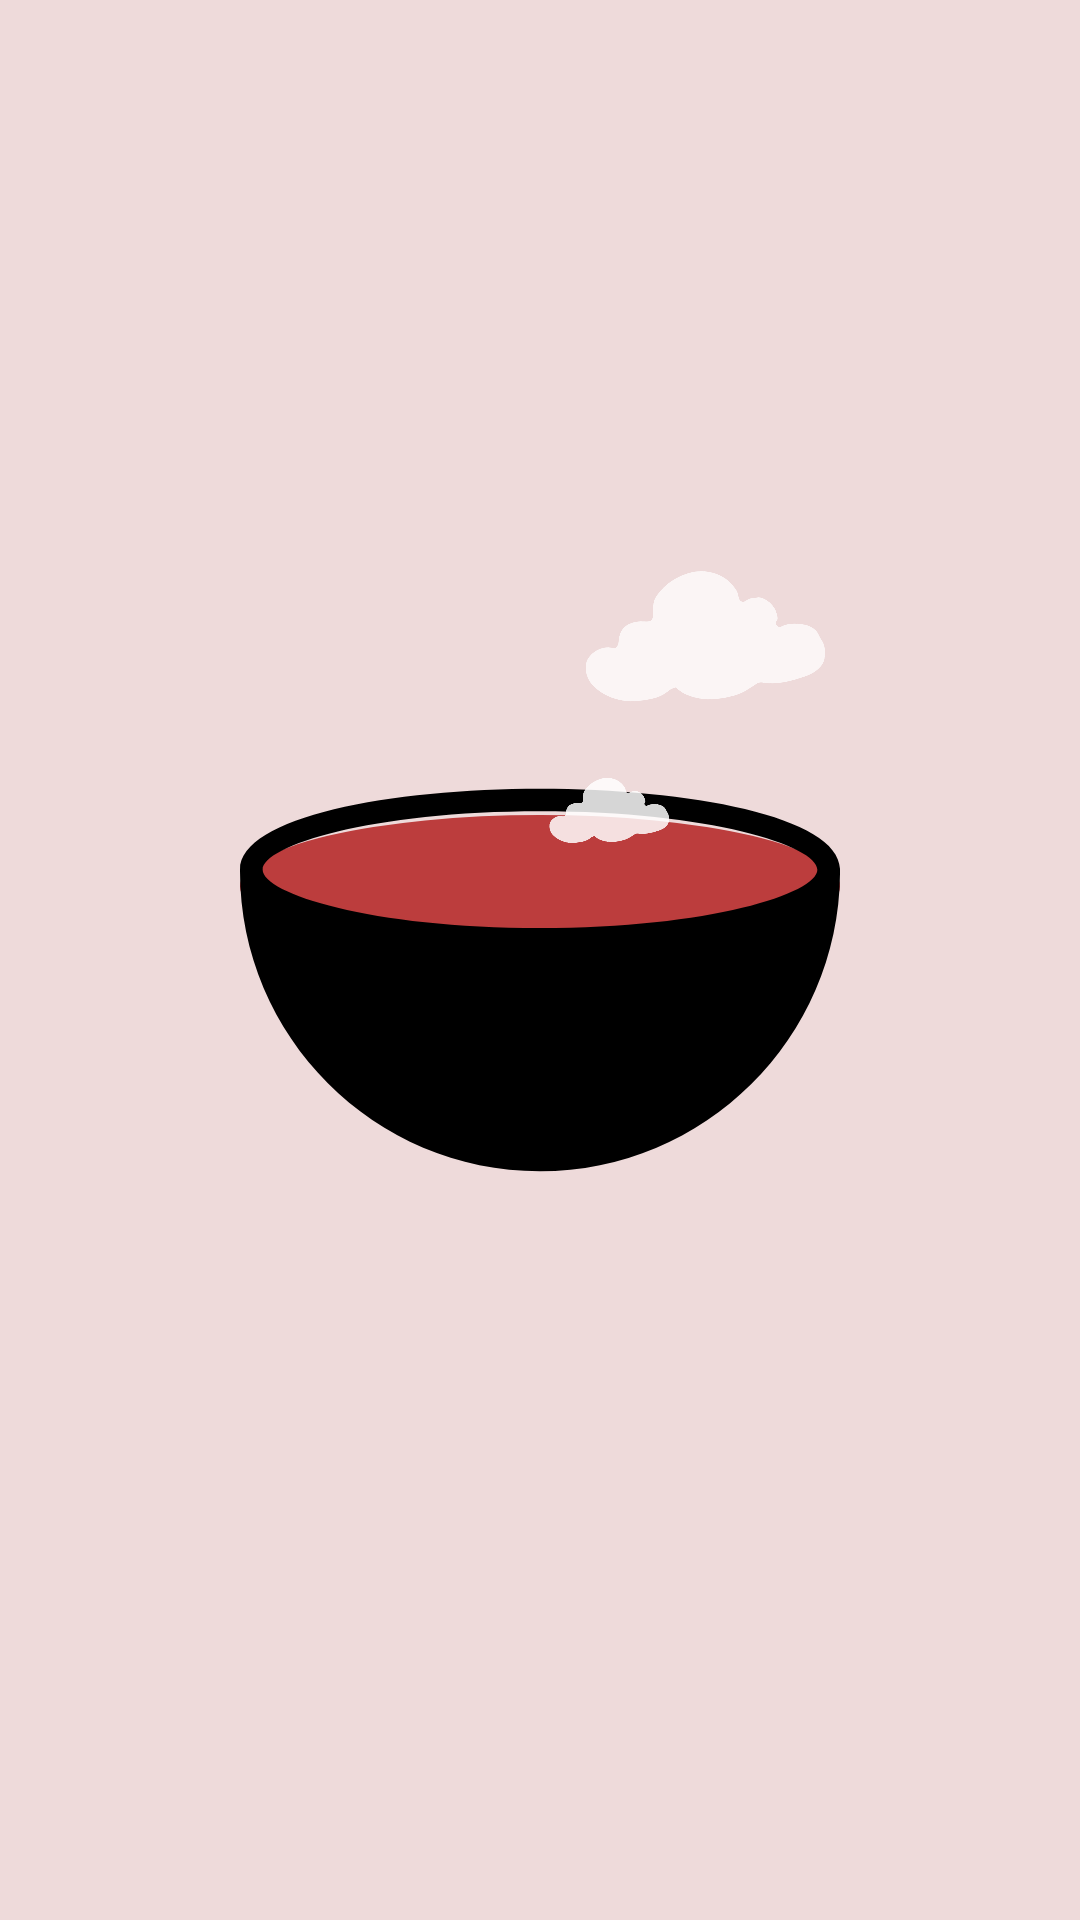

This screen was rendered from an Android layout file. Write that file and the resources it references.
<!-- AndroidManifest.xml: application theme Theme.CookBook -->
<!-- res/layout/fragment_animation.xml -->
<?xml version="1.0" encoding="utf-8"?>
<LinearLayout xmlns:android="http://schemas.android.com/apk/res/android"
    xmlns:app="http://schemas.android.com/apk/res-auto"
    xmlns:tools="http://schemas.android.com/tools"
    android:layout_width="match_parent"
    android:layout_height="match_parent"
    android:background="@color/ic_launcher_background"
    android:orientation="vertical"
    tools:context=".AnimationFragment">

    <FrameLayout
        android:layout_width="match_parent"
        android:layout_height="match_parent"
        android:layout_weight="1">



        <ImageView
            android:id="@+id/bowl"
            android:layout_width="200dp"
            android:layout_height="200dp"
            android:layout_gravity="bottom|center_horizontal"
            android:src="@drawable/bowl"
            android:contentDescription="@string/bowl"/>

        <ImageView
            android:id="@+id/clouds"
            android:layout_width="200dp"
            android:layout_height="350dp"
            android:layout_gravity="bottom|center_horizontal"
            android:rotation="-4"
            android:src="@drawable/cloud"
            android:contentDescription="@string/cloud"
            />

        <ImageView
            android:id="@+id/meatball"
            android:layout_width="200dp"
            android:layout_height="530dp"
            android:layout_gravity="bottom|center_horizontal"
            android:rotation="-4"
            android:src="@drawable/meatball"
            android:alpha="0.0"
            android:contentDescription="@string/meatball"
            />

    </FrameLayout>

    <FrameLayout
        android:layout_width="match_parent"
        android:layout_height="match_parent"
        android:layout_weight="2">

        <TextView
            android:id="@+id/title"
            android:layout_width="match_parent"
            android:layout_height="wrap_content"
            android:layout_gravity="center_horizontal|top"
            android:alpha="0"
            android:elegantTextHeight="false"
            android:text="@string/cookbook"
            android:fontFamily="@font/caveat"
            android:textColor="#000000"
            android:gravity="center"
            android:textSize="64sp"
            android:textStyle="bold" />
    </FrameLayout>

</LinearLayout>
<!-- resources referenced by this layout -->
<resources>
  <color name="ic_launcher_background">#EEDADA</color>
  <!-- drawable bowl (drawable) -->
  <?xml version="1.0" encoding="utf-8"?>
  <layer-list xmlns:android="http://schemas.android.com/apk/res/android">
  
  <item
      android:height="190dp"
      android:top="180dp">
    <shape android:shape="oval">
      <solid android:color="#BC3D3D"/>
    </shape>
  </item>
    <item>
      <vector
          android:width="800dp"
          android:height="800dp"
          android:viewportWidth="52.946"
          android:viewportHeight="52.946">
        <path
            android:pathData="M26.474,9.588C13.318,9.588 0,12.043 0,16.736v0.148c0,14.598 11.876,26.474 26.474,26.474c14.597,0 26.473,-11.876 26.473,-26.474v-0.148C52.946,12.043 39.629,9.588 26.474,9.588zM26.474,11.588c14.939,0 24.473,3.049 24.473,5.148s-9.533,5.148 -24.473,5.148c-14.938,0 -24.473,-3.05 -24.474,-5.148C2,14.637 11.534,11.588 26.474,11.588z"
            android:fillColor="#000000"/>
      </vector>
    </item>
  
  </layer-list>
  <!-- drawable meatball (drawable-xhdpi) -->
  <?xml version="1.0" encoding="utf-8"?>
  <layer-list xmlns:android="http://schemas.android.com/apk/res/android">
  
  <item
      android:height="40dp"
      android:width="40dp"
      android:bottom="510dp"
      android:left="20dp">
    <shape>
      <solid android:color="#8B4513"/>
      <corners android:radius="200dp"/>
    </shape>
  
  </item>
  </layer-list>
  <string name="bowl">Miska</string>
  <string name="cloud">Chmurka</string>
  <string name="cookbook">CookBook</string>
  <string name="meatball">Pulpet</string>
  <color name="md_theme_light_primary">#9C404A</color>
  <color name="md_theme_light_onPrimary">#FFFFFF</color>
  <color name="md_theme_light_primaryContainer">#FFDADB</color>
  <color name="md_theme_light_onPrimaryContainer">#40000D</color>
  <color name="md_theme_light_secondary">#765658</color>
  <color name="md_theme_light_onSecondary">#FFFFFF</color>
  <color name="md_theme_light_secondaryContainer">#FFDADB</color>
  <color name="md_theme_light_onSecondaryContainer">#2C1517</color>
  <color name="md_theme_light_tertiary">#76592F</color>
  <color name="md_theme_light_onTertiary">#FFFFFF</color>
  <color name="md_theme_light_tertiaryContainer">#FFDDB3</color>
  <color name="md_theme_light_onTertiaryContainer">#291800</color>
  <color name="md_theme_light_error">#BA1A1A</color>
  <color name="md_theme_light_errorContainer">#FFDAD6</color>
  <color name="md_theme_light_onError">#FFFFFF</color>
  <color name="md_theme_light_onErrorContainer">#410002</color>
  <color name="md_theme_light_background">#FFFBFF</color>
  <color name="md_theme_light_onBackground">#201A1A</color>
  <color name="md_theme_light_outline">#857373</color>
  <color name="md_theme_light_inverseOnSurface">#FBEEED</color>
  <color name="md_theme_light_inverseSurface">#362F2F</color>
  <color name="md_theme_light_surface">#FFF8F7</color>
  <color name="md_theme_light_onSurface">#201A1A</color>
  <color name="md_theme_light_surfaceVariant">#F4DDDD</color>
  <color name="md_theme_light_onSurfaceVariant">#524343</color>
  <color name="md_theme_light_inversePrimary">#FFB2B6</color>
</resources>
